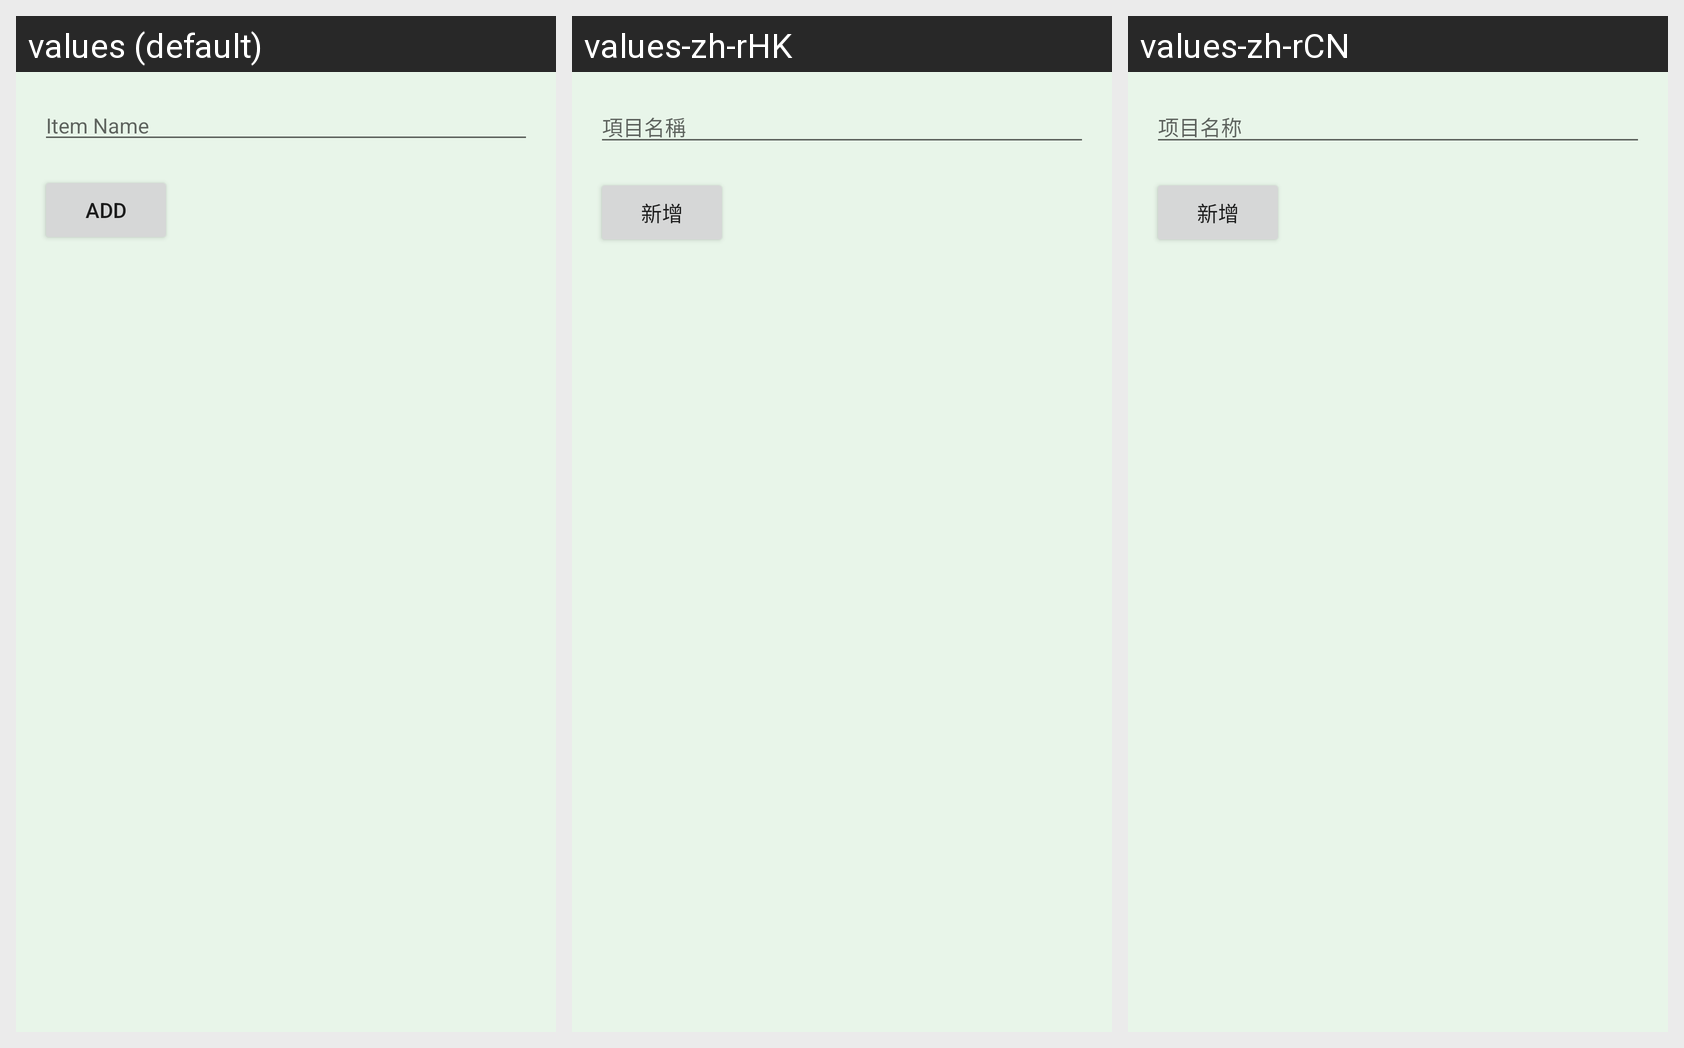

This grid shows one Android layout under several languages. Give, for every string resource on the screen, its name, the default text and each shown locale's text.
Android screen res/layout/fragment_add_wishlist.xml rendered under 3 locales, left to right: values (default), values-zh-rHK, values-zh-rCN. Device: Nexus 5 (rendered at 1080×1920; each locale shown at half size, 540×960, under a caption strip naming it); theme AppTheme.
Strings drawn on this screen, with the default value and each locale's value (text and hints the layout hard-codes, and strings that could not be matched under every locale, appear in the picture but are not listed):

wishlist_item_name
  values: Item Name
  values-zh-rHK: 項目名稱
  values-zh-rCN: 项目名称

add
  values: Add
  values-zh-rHK: 新增
  values-zh-rCN: 新增
